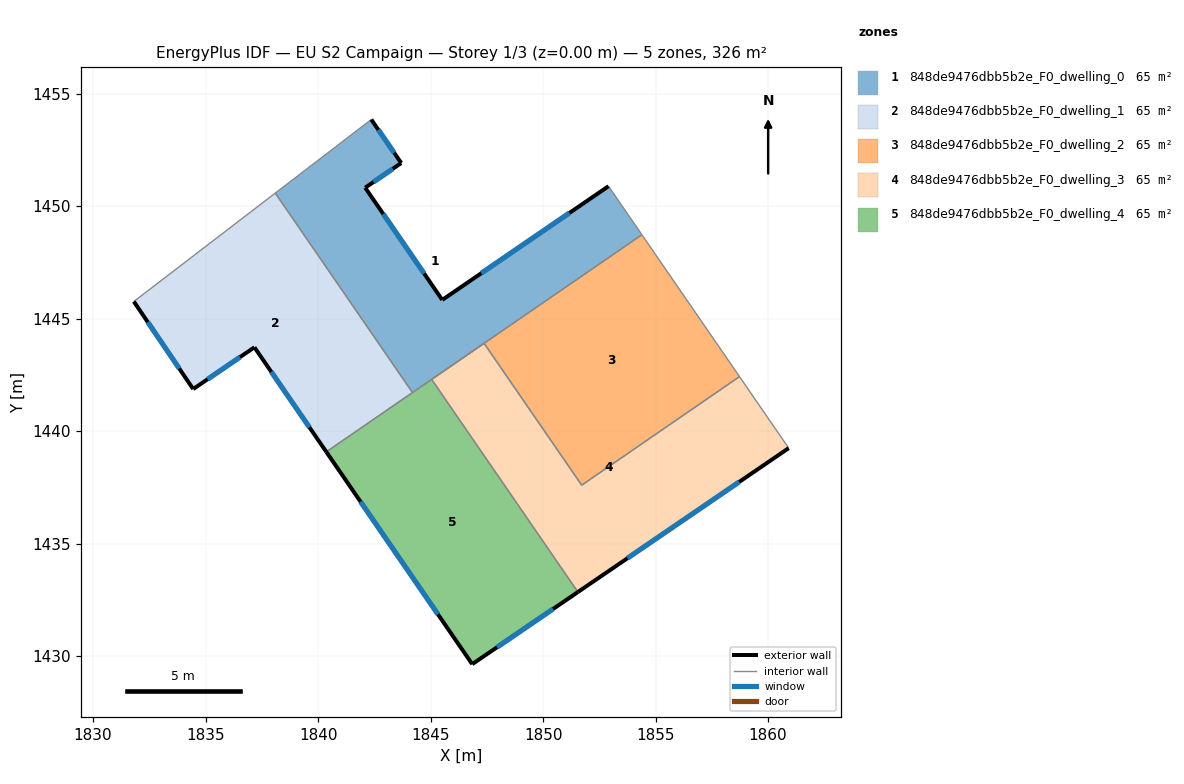
=== STOREY PLAN SPEC (per zone: floor XY polygon, exterior-wall plan segments, windows/doors) ===
zone 1: 848de9476dbb5b2e_F0_dwelling_0  (65.2 m²)
  floor: (1852.91, 1450.88) (1854.39, 1448.73) (1844.20, 1441.71) (1838.10, 1450.58) (1842.36, 1453.85) (1843.70, 1451.92) (1842.09, 1450.82) (1845.52, 1445.83)
  exterior wall: (1842.09, 1450.82) – (1843.70, 1451.92)  [1.9 m]
    window: (1842.47, 1451.08) – (1843.32, 1451.66)  [1.6 m²]
  exterior wall: (1845.52, 1445.83) – (1842.09, 1450.82)  [6.1 m]
    window: (1844.71, 1447.00) – (1842.90, 1449.65)  [5.1 m²]
  exterior wall: (1852.91, 1450.88) – (1845.52, 1445.83)  [9.0 m]
    window: (1851.17, 1449.70) – (1847.25, 1447.02)  [7.6 m²]
  exterior wall: (1843.70, 1451.92) – (1842.36, 1453.85)  [2.3 m]
    window: (1843.38, 1452.37) – (1842.68, 1453.39)  [2.0 m²]
  interior walls: 5
zone 2: 848de9476dbb5b2e_F0_dwelling_1  (65.2 m²)
  floor: (1838.10, 1450.58) (1844.20, 1441.71) (1840.36, 1439.08) (1837.17, 1443.73) (1834.45, 1441.87) (1831.81, 1445.76)
  exterior wall: (1837.17, 1443.73) – (1840.36, 1439.08)  [5.6 m]
    window: (1837.92, 1442.63) – (1839.61, 1440.17)  [4.8 m²]
  exterior wall: (1834.45, 1441.87) – (1837.17, 1443.73)  [3.3 m]
    window: (1835.09, 1442.31) – (1836.53, 1443.29)  [2.8 m²]
  exterior wall: (1831.81, 1445.76) – (1834.45, 1441.87)  [4.7 m]
    window: (1832.43, 1444.85) – (1833.83, 1442.78)  [4.0 m²]
  interior walls: 3
zone 3: 848de9476dbb5b2e_F0_dwelling_2  (65.2 m²)
  floor: (1854.39, 1448.73) (1858.73, 1442.42) (1851.72, 1437.60) (1847.38, 1443.90)
  interior walls: 4
zone 4: 848de9476dbb5b2e_F0_dwelling_3  (65.2 m²)
  floor: (1858.73, 1442.42) (1860.92, 1439.24) (1851.55, 1432.85) (1845.05, 1442.30) (1847.38, 1443.90) (1851.72, 1437.60)
  exterior wall: (1851.55, 1432.85) – (1860.92, 1439.24)  [11.3 m]
    window: (1853.75, 1434.35) – (1858.72, 1437.74)  [9.6 m²]
  interior walls: 5
zone 5: 848de9476dbb5b2e_F0_dwelling_4  (65.2 m²)
  floor: (1847.38, 1443.90) (1845.05, 1442.30) (1851.55, 1432.85) (1846.85, 1429.64) (1840.36, 1439.08)
  exterior wall: (1840.36, 1439.08) – (1846.85, 1429.64)  [11.5 m]
    window: (1841.89, 1436.86) – (1845.33, 1431.86)  [9.7 m²]
  exterior wall: (1846.85, 1429.64) – (1851.55, 1432.85)  [5.7 m]
    window: (1847.95, 1430.39) – (1850.45, 1432.09)  [4.8 m²]
  interior walls: 4

=== DERIVED (storey summary) ===
Building: EU S2 Campaign
Storey: 1 of 3  (floor level z = 0.00 m)
Storey gross floor area: 325.9 m²
Zones on this storey: 5
  - 848de9476dbb5b2e_F0_dwelling_0: floor 65.2 m²; exterior wall 19.3 m (57.9 m²); 4 window(s) 16.3 m²; WWR 28.1%
  - 848de9476dbb5b2e_F0_dwelling_1: floor 65.2 m²; exterior wall 13.6 m (40.9 m²); 3 window(s) 11.5 m²; WWR 28.1%
  - 848de9476dbb5b2e_F0_dwelling_2: floor 65.2 m²
  - 848de9476dbb5b2e_F0_dwelling_3: floor 65.2 m²; exterior wall 11.3 m (34.0 m²); 1 window(s) 9.6 m²; WWR 28.1%
  - 848de9476dbb5b2e_F0_dwelling_4: floor 65.2 m²; exterior wall 17.1 m (51.4 m²); 2 window(s) 14.5 m²; WWR 28.1%
Zone adjacency (shared interzone walls):
  - 848de9476dbb5b2e_F0_dwelling_0 ↔ 848de9476dbb5b2e_F0_dwelling_1
  - 848de9476dbb5b2e_F0_dwelling_0 ↔ 848de9476dbb5b2e_F0_dwelling_2
  - 848de9476dbb5b2e_F0_dwelling_0 ↔ 848de9476dbb5b2e_F0_dwelling_4
  - 848de9476dbb5b2e_F0_dwelling_1 ↔ 848de9476dbb5b2e_F0_dwelling_4
  - 848de9476dbb5b2e_F0_dwelling_2 ↔ 848de9476dbb5b2e_F0_dwelling_3
  - 848de9476dbb5b2e_F0_dwelling_3 ↔ 848de9476dbb5b2e_F0_dwelling_4